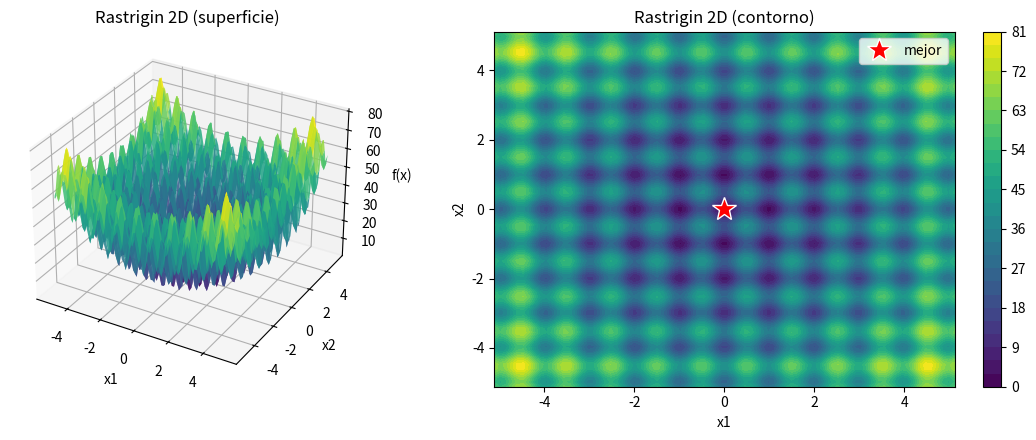
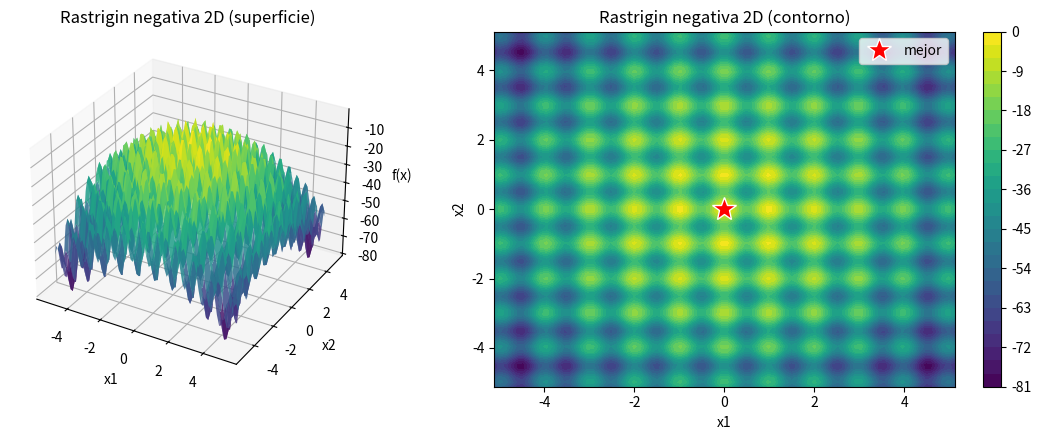

Generate these figures, in order, with matplotlib:
# Algoritmo: Iterated Local Search (ILS)
# Oscar Alberto Gallo García
# MSc Robótica e Inteligencia Artificial

import math
import os
import random
import numpy as np
import matplotlib
matplotlib.use('Agg')
import matplotlib.pyplot as plt

random.seed(7)
np.random.seed(7)

os.makedirs('figs', exist_ok=True)


def busqueda_local(f, x, limites, paso, n_local, maximizar):
    x_best = list(x)
    f_best = f(x_best)
    n = len(x_best)
    for _ in range(n_local):
        x_new = [max(limites[0], min(limites[1], x_best[d] + random.uniform(-paso, paso)))
                 for d in range(n)]
        f_new = f(x_new)
        if f_new > f_best if maximizar else f_new < f_best:
            x_best = x_new
            f_best = f_new
    return x_best


def perturbacion(x, limites, fuerza):
    return [max(limites[0], min(limites[1], x[d] + random.uniform(-fuerza, fuerza)))
            for d in range(len(x))]


def ils(funcion_objetivo, dimension, limites, max_iter,
        paso, n_local, fuerza, maximizar=False):
    x = [random.uniform(limites[0], limites[1]) for _ in range(dimension)]
    x_best = busqueda_local(funcion_objetivo, x, limites, paso, n_local, maximizar)
    f_best = funcion_objetivo(x_best)

    for _ in range(max_iter):
        x_pert = perturbacion(x_best, limites, fuerza)
        x_new = busqueda_local(funcion_objetivo, x_pert, limites, paso, n_local, maximizar)
        f_new = funcion_objetivo(x_new)
        if f_new > f_best if maximizar else f_new < f_best:
            x_best = x_new
            f_best = f_new

    return x_best


def rastrigin(x):
    n = len(x)
    return 10 * n + sum(xi * xi - 10 * math.cos(2 * math.pi * xi) for xi in x)


def ackley(x):
    n = len(x)
    s1 = sum(xi * xi for xi in x)
    s2 = sum(math.cos(2 * math.pi * xi) for xi in x)
    return -20 * math.exp(-0.2 * math.sqrt(s1 / n)) - math.exp(s2 / n) + 20 + math.e


def neg_rastrigin(x): return -rastrigin(x)
def neg_ackley(x): return -ackley(x)


def graficar_2d(funcion_objetivo, limites, titulo, mejor, archivo):
    n = 80
    x = np.linspace(limites[0], limites[1], n)
    y = np.linspace(limites[0], limites[1], n)
    X, Y = np.meshgrid(x, y)
    Z = np.zeros_like(X)
    for i in range(n):
        for j in range(n):
            Z[i, j] = funcion_objetivo([X[i, j], Y[i, j]])

    fig = plt.figure(figsize=(12, 4.5))
    ax1 = fig.add_subplot(1, 2, 1, projection='3d')
    ax1.plot_surface(X, Y, Z, cmap='viridis', alpha=0.85)
    ax1.set_title(titulo + ' (superficie)')
    ax1.set_xlabel('x1')
    ax1.set_ylabel('x2')
    ax1.set_zlabel('f(x)')

    ax2 = fig.add_subplot(1, 2, 2)
    cs = ax2.contourf(X, Y, Z, levels=30, cmap='viridis')
    plt.colorbar(cs, ax=ax2)
    ax2.plot(mejor[0], mejor[1], 'r*', markersize=18,
             markeredgecolor='white', label='mejor')
    ax2.legend()
    ax2.set_title(titulo + ' (contorno)')
    ax2.set_xlabel('x1')
    ax2.set_ylabel('x2')

    plt.tight_layout()
    plt.savefig('figs/' + archivo, dpi=130, bbox_inches='tight')
    plt.close()


def correr(funcion, dim, limites, maximizar, nombre, archivo=None):
    if dim <= 2:
        max_iter, n_local = 50, 500
    else:
        max_iter, n_local = 100, 1000
    sol = ils(funcion, dim, limites, max_iter, 0.1, n_local, 2.0, maximizar)
    valor = funcion(sol)
    tipo = 'maximizacion' if maximizar else 'minimizacion'
    print('---', nombre, '(', tipo, ', dim =', dim, ')---')
    print('Mejor solucion:', [round(v, 5) for v in sol])
    print('f(mejor) =', valor)
    print()
    if archivo is not None and dim == 2:
        graficar_2d(funcion, limites, nombre, sol, archivo)
    return sol, valor


def main():
    print(' MINIMIZACION 2D ')
    correr(rastrigin, 2, [-5.12, 5.12], False, 'Rastrigin 2D', 'ILS_min_rastrigin.png')

    print(' MAXIMIZACION 2D ')
    correr(neg_rastrigin, 2, [-5.12, 5.12], True, 'Rastrigin negativa 2D', 'ILS_max_rastrigin.png')

    print(' MINIMIZACION N-DIM ')
    n = 4
    correr(rastrigin, n, [-5.12, 5.12], False, 'Rastrigin 4D')
    correr(ackley,    n, [-32, 32],     False, 'Ackley 4D')

    print(' MAXIMIZACION N-DIM ')
    correr(neg_rastrigin, n, [-5.12, 5.12], True, '-Rastrigin 4D')
    correr(neg_ackley,    n, [-32, 32],     True, '-Ackley 4D')


if __name__ == '__main__':
    main()
